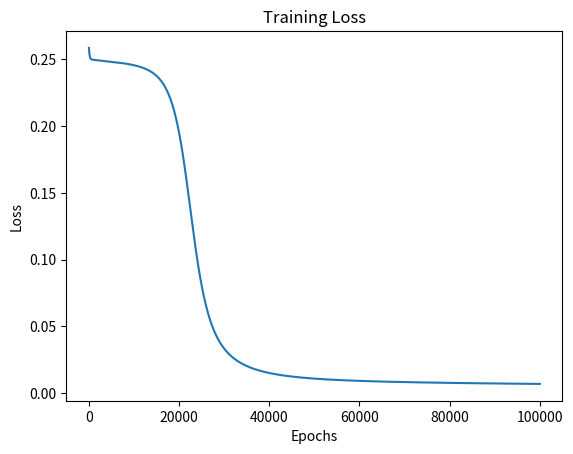
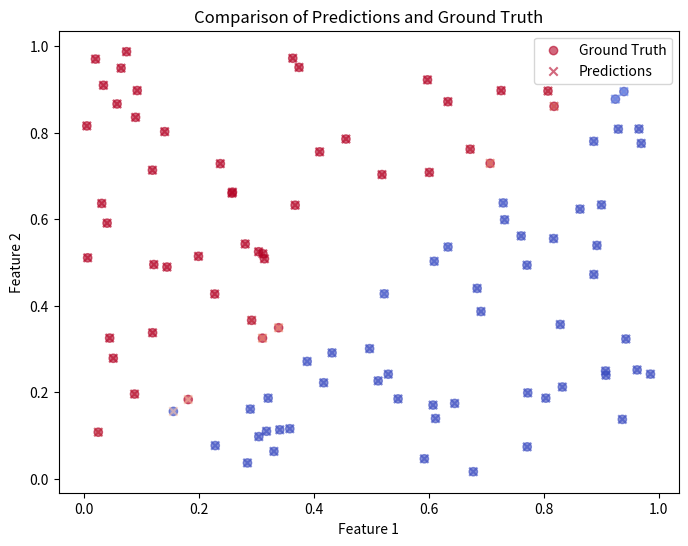
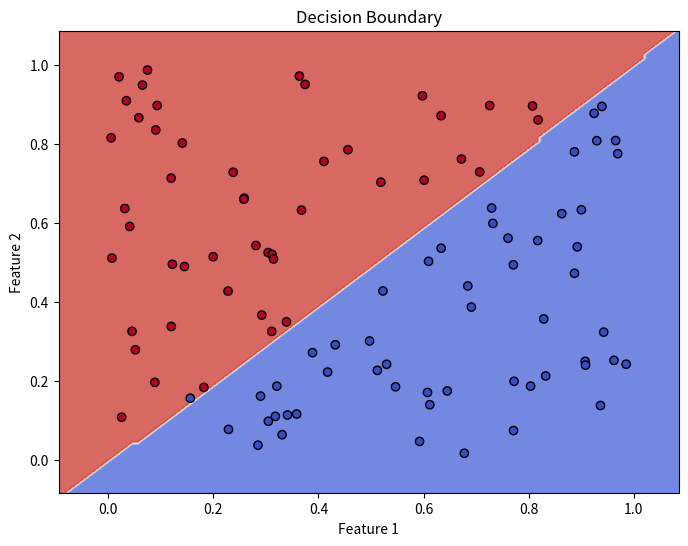

Python code for these plots, in order:
import numpy as np
import matplotlib.pyplot as plt

def generate_linear(n=100, seed=None):
    import numpy as np
    np.random.seed(seed)
    pts = np.random.uniform(0, 1, (n, 2))
    inputs = []
    labels = []
    for pt in pts:
        inputs.append([pt[0], pt[1]])
        distance = (pt[0] - pt[1]) / 1.414
        if pt[0] > pt[1]:
            labels.append(0)
        else:
            labels.append(1)
    return np.array(inputs), np.array(labels).reshape(n, 1)

def generate_XOR_easy():
    import numpy as np
    inputs  = []
    labels = []

    for i in range(11):
        inputs.append([0.1*i, 0.1*i])
        labels.append(0)

        if 0.1*i == 0.5:
            continue

        inputs.append([0.1*i, 1 - 0.1*i])
        labels.append(1)

    return np.array(inputs), np.array(labels).reshape(21, 1)
               
def sigmoid(x):
    return 1 / (1 + np.exp(-x))

def sigmoid_derivative(x):
    return sigmoid(x) * (1 - sigmoid(x))

def relu(x):
    return np.maximum(0, x)

def relu_derivative(x):
    return (x > 0).astype(float)

def initialize_parameters(input_size, hidden1_size, hidden2_size, output_size):
    np.random.seed(42)
    W1 = np.random.randn(input_size, hidden1_size) * np.sqrt(2 / input_size)
    b1 = np.zeros((1, hidden1_size))
    W2 = np.random.randn(hidden1_size, hidden2_size) * np.sqrt(2 / hidden1_size)
    b2 = np.zeros((1, hidden2_size))
    W3 = np.random.randn(hidden2_size, output_size) * np.sqrt(2 / hidden2_size)
    b3 = np.zeros((1, output_size))
    return W1, b1, W2, b2, W3, b3

def forward_propagation(X, W1, b1, W2, b2, W3, b3):
    Z1 = np.dot(X, W1) + b1
    A1 = sigmoid(Z1)
    #A1 = relu(Z1)
    #A1 = Z1
    Z2 = np.dot(A1, W2) + b2
    A2 = sigmoid(Z2)
    #A2 = relu(Z2)
    #A2 = Z2
    Z3 = np.dot(A2, W3) + b3
    A3 = sigmoid(Z3)
    #A3 = relu(Z3)
    #A3 = Z3
    return Z1, A1, Z2, A2, Z3, A3

def backward_propagation(X, Y, Z1, A1, Z2, A2, Z3, A3, W1, W2, W3):
    m = X.shape[0]
    dZ3 = A3 - Y
    dW3 = np.dot(A2.T, dZ3) / m
    db3 = np.sum(dZ3, axis=0, keepdims=True) / m
    dZ2 = np.dot(dZ3, W3.T) * sigmoid_derivative(Z2)
    #dZ2 = np.dot(dZ3, W3.T) * relu_derivative(Z2)
    dW2 = np.dot(A1.T, dZ2) / m
    db2 = np.sum(dZ2, axis=0, keepdims=True) / m
    dZ1 = np.dot(dZ2, W2.T) * sigmoid_derivative(Z1)
    #dZ1 = np.dot(dZ2, W2.T) * relu_derivative(Z1)
    dW1 = np.dot(X.T, dZ1) / m
    db1 = np.sum(dZ1, axis=0, keepdims=True) / m
    return dW1, db1, dW2, db2, dW3, db3

def update_parameters(W1, b1, W2, b2, W3, b3, dW1, db1, dW2, db2, dW3, db3, learning_rate):
    W1 -= learning_rate * dW1
    b1 -= learning_rate * db1
    W2 -= learning_rate * dW2
    b2 -= learning_rate * db2
    W3 -= learning_rate * dW3
    b3 -= learning_rate * db3
    return W1, b1, W2, b2, W3, b3

def train(X, Y, input_size, hidden1_size, hidden2_size, output_size, epochs, learning_rate):
    W1, b1, W2, b2, W3, b3 = initialize_parameters(input_size, hidden1_size, hidden2_size, output_size)
    losses = []
    for epoch in range(epochs):
        Z1, A1, Z2, A2, Z3, A3 = forward_propagation(X, W1, b1, W2, b2, W3, b3)
        loss = np.mean((A3 - Y) ** 2)
        losses.append(loss)
        dW1, db1, dW2, db2, dW3, db3 = backward_propagation(X, Y, Z1, A1, Z2, A2, Z3, A3, W1, W2, W3)
        W1, b1, W2, b2, W3, b3 = update_parameters(W1, b1, W2, b2, W3, b3, dW1, db1, dW2, db2, dW3, db3, learning_rate)
        if epoch % 5000 == 0:
            print(f"Epoch {epoch}, Loss: {loss}")

    for i in range(len(X)):
        ground_truth = Y[i, 0]
        prediction = A3[i, 0]
        print(f"Iter{i+1} | Ground truth: {ground_truth:.1f} | Prediction: {prediction:.5f}")

    return W1, b1, W2, b2, W3, b3, losses

def calculate_accuracy(Y_true, Y_pred):
    Y_pred_binary = (Y_pred > 0.5).astype(int)  # Convert probabilities to binary predictions
    accuracy = np.mean(Y_true == Y_pred_binary) * 100
    return accuracy

def plot_comparison(X, Y_true, Y_pred):
    plt.figure(figsize=(8, 6))
    plt.scatter(X[:, 0], X[:, 1], c=Y_true.flatten(), cmap='coolwarm', label='Ground Truth', alpha=0.6)
    plt.scatter(X[:, 0], X[:, 1], c=Y_pred.flatten(), cmap='coolwarm', marker='x', label='Predictions', alpha=0.6)
    plt.title("Comparison of Predictions and Ground Truth")
    plt.xlabel("Feature 1")
    plt.ylabel("Feature 2")
    plt.legend()
    plt.show()

def plot_decision_boundary(X, Y, W1, b1, W2, b2, W3, b3):
    x_min, x_max = X[:, 0].min() - 0.1, X[:, 0].max() + 0.1
    y_min, y_max = X[:, 1].min() - 0.1, X[:, 1].max() + 0.1
    xx, yy = np.meshgrid(np.arange(x_min, x_max, 0.01), np.arange(y_min, y_max, 0.01))
    grid = np.c_[xx.ravel(), yy.ravel()]
    _, _, _, _, _, A3 = forward_propagation(grid, W1, b1, W2, b2, W3, b3)
    Z = (A3 > 0.5).astype(int).reshape(xx.shape)
    plt.figure(figsize=(8, 6))
    plt.contourf(xx, yy, Z, alpha=0.8, cmap='coolwarm')
    plt.scatter(X[:, 0], X[:, 1], c=Y.flatten(), edgecolor='k', cmap='coolwarm')
    plt.title("Decision Boundary")
    plt.xlabel("Feature 1")
    plt.ylabel("Feature 2")
    plt.show()

def plot_results(losses):
    plt.plot(losses)
    plt.xlabel("Epochs")
    plt.ylabel("Loss")
    plt.title("Training Loss")
    plt.show()

if __name__ == "__main__":
    x, y = generate_linear(n=100, seed = 42)

    input_size = 2
    hidden1_size = 4
    hidden2_size = 3
    output_size = 1
    epochs = 100000
    learning_rate = 0.01

    W1, b1, W2, b2, W3, b3, losses = train(x, y, input_size, hidden1_size, hidden2_size, output_size, epochs, learning_rate)

    plot_results(losses)

    _, _, _, _, _, predictions = forward_propagation(x, W1, b1, W2, b2, W3, b3)

    accuracy = calculate_accuracy(y, predictions)
    print(f"Accuracy: {accuracy:.2f}%")

    plot_comparison(x, y, predictions)

    plot_decision_boundary(x, y, W1, b1, W2, b2, W3, b3)